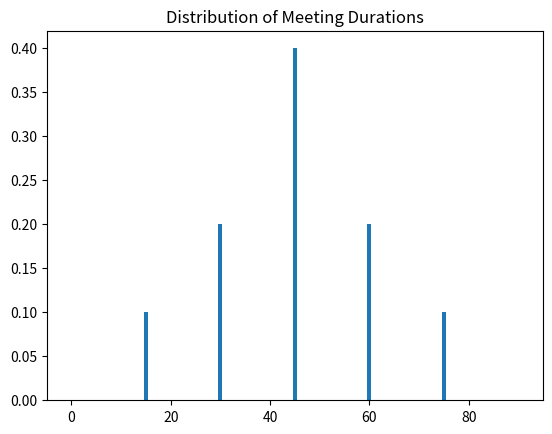

Python code for this plot: (Note: this script raises an exception after producing the figure.)
# %%
import numpy as np
import matplotlib.pyplot as plt

# %%
# dist prob duracao

distribuicao_duracao_reunioes = {
    0: 0,
    15: 0.1,
    30: 0.2,
    45: 0.4,
    60: 0.2,
    75: 0.1,
    90: 0,
}

# Plot the distribution
plt.bar(
    distribuicao_duracao_reunioes.keys(),
    distribuicao_duracao_reunioes.values(),
)
plt.title("Distribution of Meeting Durations")
plt.show()

# Distribution for meeting start times
# Generate times from 8:00 to 20:00 in 15-minute intervals (0.25 in hour increments)
distribuicao_horario_inicio = {
    8.0 + 0.25 * i: 5
    for i in range(
        49
    )  # 49 intervals from 8:00 to 20:00 (inclusive)
}

# Adjust the probability values for specific times
adjustments = {
    12.0: 2,
    12.25: 2,
    12.5: 2,
    12.75: 2,
    13.0: 2,
    19.0: 1,
    19.25: 1,
    19.5: 1,
    19.75: 1,
    20.0: 1,
}

# Apply the adjustments
for time, prob in adjustments.items():
    distribuicao_horario_inicio[time] = prob

# Normalize to create a probability distribution
total = sum(distribuicao_horario_inicio.values())
distribuicao_horario_inicio = {
    key: value / total
    for key, value in distribuicao_horario_inicio.items()
}

assert sum(distribuicao_horario_inicio.values()) == 1.0

# Plot the distribution
plt.bar(
    distribuicao_horario_inicio.keys(),
    distribuicao_horario_inicio.values(),
)
plt.title("Distribution of Meeting Start Times")

# %%

multiplicador_reunioes_por_dia = (
    7  # gera 5.357 reunioes por dia em media
)
numero_usuarios_por_dia = 30
numero_dias_random_walks = 1000

horas_dia = []
for dia in range(numero_dias_random_walks):
    usuarios = []
    for usuario in range(numero_usuarios_por_dia):
        hora = list(distribuicao_horario_inicio.keys())[0]
        reunioes = []
        while (
            hora < list(distribuicao_horario_inicio.keys())[-1]
        ):
            # print("Hora:", hora)
            probabilidade_ter_reuniao_nesse_horario = (
                distribuicao_horario_inicio[hora]
            ) * multiplicador_reunioes_por_dia
            # print(
            #     "Probabilidade:",
            #     probabilidade_ter_reuniao_nesse_horario,
            # )
            tem_reuniao = np.random.choice(
                [True, False],
                p=[
                    probabilidade_ter_reuniao_nesse_horario,
                    1 - probabilidade_ter_reuniao_nesse_horario,
                ],
            )
            # print("Tem reuniao:", tem_reuniao)
            if tem_reuniao:
                duracao_reuniao = (
                    np.random.choice(
                        list(
                            distribuicao_duracao_reunioes.keys()
                        ),
                        p=list(
                            distribuicao_duracao_reunioes.values()
                        ),
                    )
                    / 60
                )
                # print("Duracao:", duracao_reuniao)
                reunioes.append(
                    {"hora": hora, "duracao": duracao_reuniao}
                )

            # print("---------------")
            if tem_reuniao:
                hora += duracao_reuniao
            else:
                hora += 0.25
        usuarios.append(reunioes)

    horas = 0
    for hora in distribuicao_horario_inicio.keys():
        tem_reuniao = False
        for usuario in usuarios:
            for reuniao in usuario:

                if (
                    hora >= reuniao["hora"]
                    and hora
                    <= reuniao["hora"] + reuniao["duracao"]
                ):
                    tem_reuniao = True
                    break

            if tem_reuniao:
                horas += 0.25
                break
        hora += 0.25

    horas_dia.append(horas)

np.mean(horas_dia)
# %%
